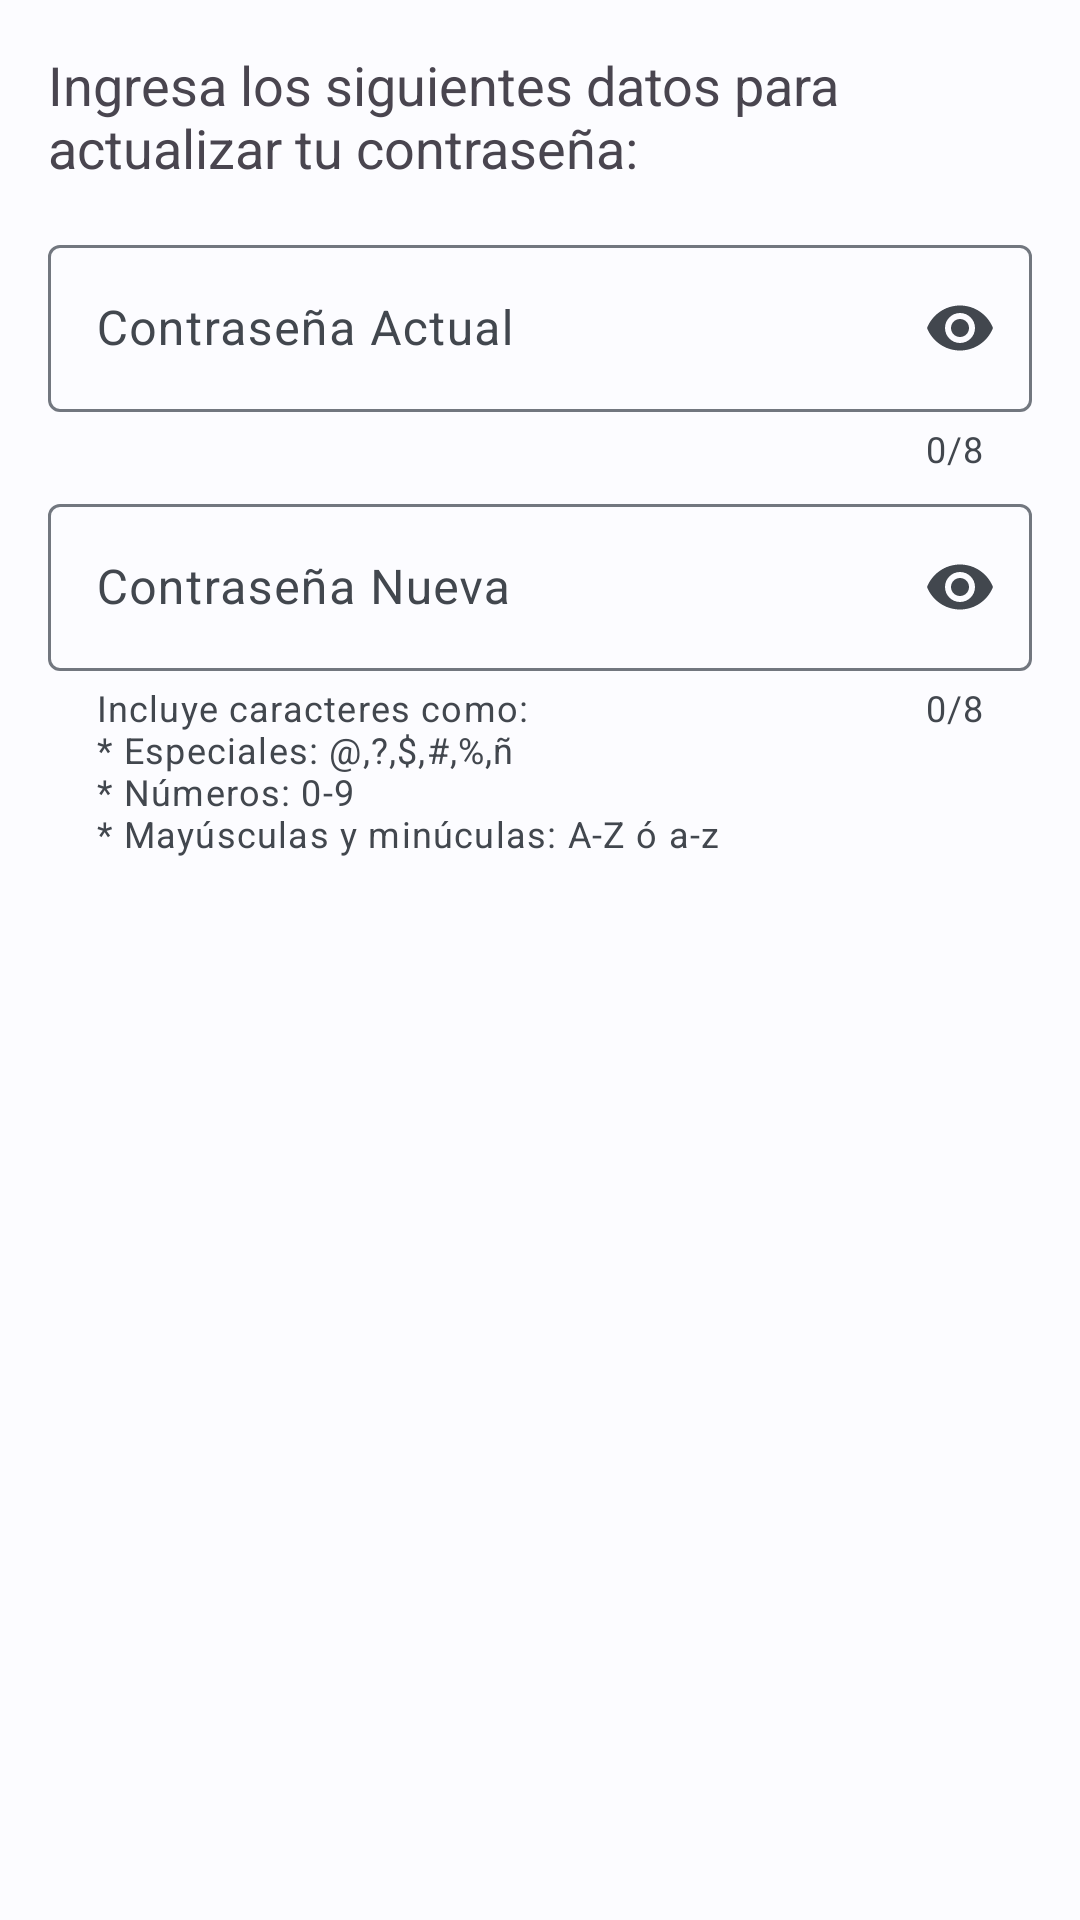

Reconstruct the res/layout file that produces this screen, plus the resources it refers to.
<!-- AndroidManifest.xml: application theme Theme.DAM_ProyectoFinal -->
<!-- res/layout/dialog_restablecer_pass.xml -->
<?xml version="1.0" encoding="utf-8"?>
<RelativeLayout xmlns:android="http://schemas.android.com/apk/res/android"
    android:layout_width="match_parent"
    android:layout_height="wrap_content"
    xmlns:app="http://schemas.android.com/apk/res-auto"
    android:padding="16dp">

    <androidx.core.widget.NestedScrollView
        android:layout_width="match_parent"
        android:layout_height="wrap_content"
        android:overScrollMode="never"
        android:fillViewport="true">

        <LinearLayout
            android:layout_width="match_parent"
            android:layout_height="wrap_content"
            android:orientation="vertical">

            <TextView
                android:id="@+id/textView"
                android:layout_width="match_parent"
                android:layout_height="wrap_content"
                android:layout_marginBottom="15dp"
                android:text="Ingresa los siguientes datos para actualizar tu contraseña:"
                android:textAppearance="@style/TextAppearance.AppCompat.Medium" />

            <com.google.android.material.textfield.TextInputLayout
                android:id="@+id/etOldPasswordLyt"
                android:layout_width="match_parent"
                android:layout_height="match_parent"
                android:layout_marginBottom="5dp"
                android:hint="Contraseña Actual"
                android:transitionName="passwordInputTransition"
                app:errorEnabled="true"
                app:endIconMode="password_toggle"
                app:counterEnabled="true"
                app:counterMaxLength="8"
                app:startIconDrawable="@drawable/outline_password">

                <com.google.android.material.textfield.TextInputEditText
                    android:id="@+id/etOldPassword"
                    android:layout_width="match_parent"
                    android:layout_height="wrap_content"
                    android:inputType="textPassword"
                    android:maxLength="8"
                    />
            </com.google.android.material.textfield.TextInputLayout>


            <com.google.android.material.textfield.TextInputLayout
                android:id="@+id/etNewPasswordLyt"
                android:layout_width="match_parent"
                android:layout_height="match_parent"
                android:hint="Contraseña Nueva"
                app:helperText="@string/password_suggestions"
                android:transitionName="passwordInputTransition"
                app:errorEnabled="true"
                app:endIconMode="password_toggle"
                app:counterEnabled="true"
                app:counterMaxLength="8"
                app:startIconDrawable="@drawable/outline_password">

                <com.google.android.material.textfield.TextInputEditText
                    android:id="@+id/etNewPassword"
                    android:layout_width="match_parent"
                    android:layout_height="wrap_content"
                    android:inputType="textPassword"
                    android:maxLength="8"
                    />
            </com.google.android.material.textfield.TextInputLayout>

            <TextView
                android:id="@+id/tvWrongPassword"
                android:layout_width="match_parent"
                android:layout_height="wrap_content"
                android:layout_marginTop="30dp"
                android:textAlignment="center"
                android:textColor="?attr/colorError"
                android:visibility="gone" />

        </LinearLayout>
    </androidx.core.widget.NestedScrollView>

</RelativeLayout>
<!-- resources referenced by this layout -->
<resources>
  <string name="password_suggestions">Incluye caracteres como:
          \n* Especiales: @,?,$,#,%,ñ
          \n* Números: 0-9
          \n* Mayúsculas y minúculas: A-Z ó a-z</string>
  <style name="Theme.DAM_ProyectoFinal" parent="Base.Theme.DAM_ProyectoFinal" />
  <color name="md_theme_light_primary">#00639B</color>
  <color name="md_theme_light_onPrimary">#FFFFFF</color>
  <color name="md_theme_light_primaryContainer">#CEE5FF</color>
  <color name="md_theme_light_onPrimaryContainer">#001D33</color>
  <color name="md_theme_light_secondary">#97480A</color>
  <color name="md_theme_light_onSecondary">#FFFFFF</color>
  <color name="md_theme_light_secondaryContainer">#FFDBC9</color>
  <color name="md_theme_light_onSecondaryContainer">#321200</color>
  <color name="md_theme_light_tertiary">#0761A4</color>
  <color name="md_theme_light_onTertiary">#FFFFFF</color>
  <color name="md_theme_light_tertiaryContainer">#D2E4FF</color>
  <color name="md_theme_light_onTertiaryContainer">#001D36</color>
  <color name="md_theme_light_error">#BA1A1A</color>
  <color name="md_theme_light_errorContainer">#FFDAD6</color>
  <color name="md_theme_light_onError">#FFFFFF</color>
  <color name="md_theme_light_onErrorContainer">#410002</color>
  <color name="md_theme_light_background">#FCFCFF</color>
  <color name="md_theme_light_onBackground">#1A1C1E</color>
  <color name="md_theme_light_surface">#FCFCFF</color>
  <color name="md_theme_light_onSurface">#1A1C1E</color>
  <color name="md_theme_light_surfaceVariant">#DEE3EB</color>
  <color name="md_theme_light_onSurfaceVariant">#42474E</color>
  <color name="md_theme_light_outline">#72777F</color>
  <color name="md_theme_light_inverseOnSurface">#F1F0F4</color>
  <color name="md_theme_light_inverseSurface">#2F3033</color>
  <color name="md_theme_light_inversePrimary">#97CBFF</color>
  <style name="ThemeOverlay.App.MaterialAlertDialog" parent="ThemeOverlay.Material3.MaterialAlertDialog.Centered">
          <item name="tint">@color/md_theme_light_onPrimaryContainer</item>
      </style>
  <style name="Widget.App.NavigationView" parent="Widget.Material3.NavigationView">
          <item name="itemIconTint">@color/navigation_item_color</item>
          <item name="itemTextColor">@color/navigation_item_color</item>
          <item name="itemShapeFillColor">@color/navigation_item_background_color</item>
      </style>
  <style name="Widget.App.Snackbar" parent="Widget.Material3.Snackbar">
          <item name="materialThemeOverlay">@style/ThemeOverlay.App.Snackbar</item>
      </style>
  <style name="Widget.App.SnackbarButton" parent="Widget.Material3.Button.TextButton.Snackbar">
          <item name="android:textColor">?attr/colorPrimary</item>
      </style>
  <style name="ThemeOverlay.App.Snackbar" parent="">
          <item name="colorPrimaryInverse">?attr/colorPrimary</item>
          <item name="colorOnSurfaceInverse">?attr/colorPrimary</item>
      </style>
</resources>
